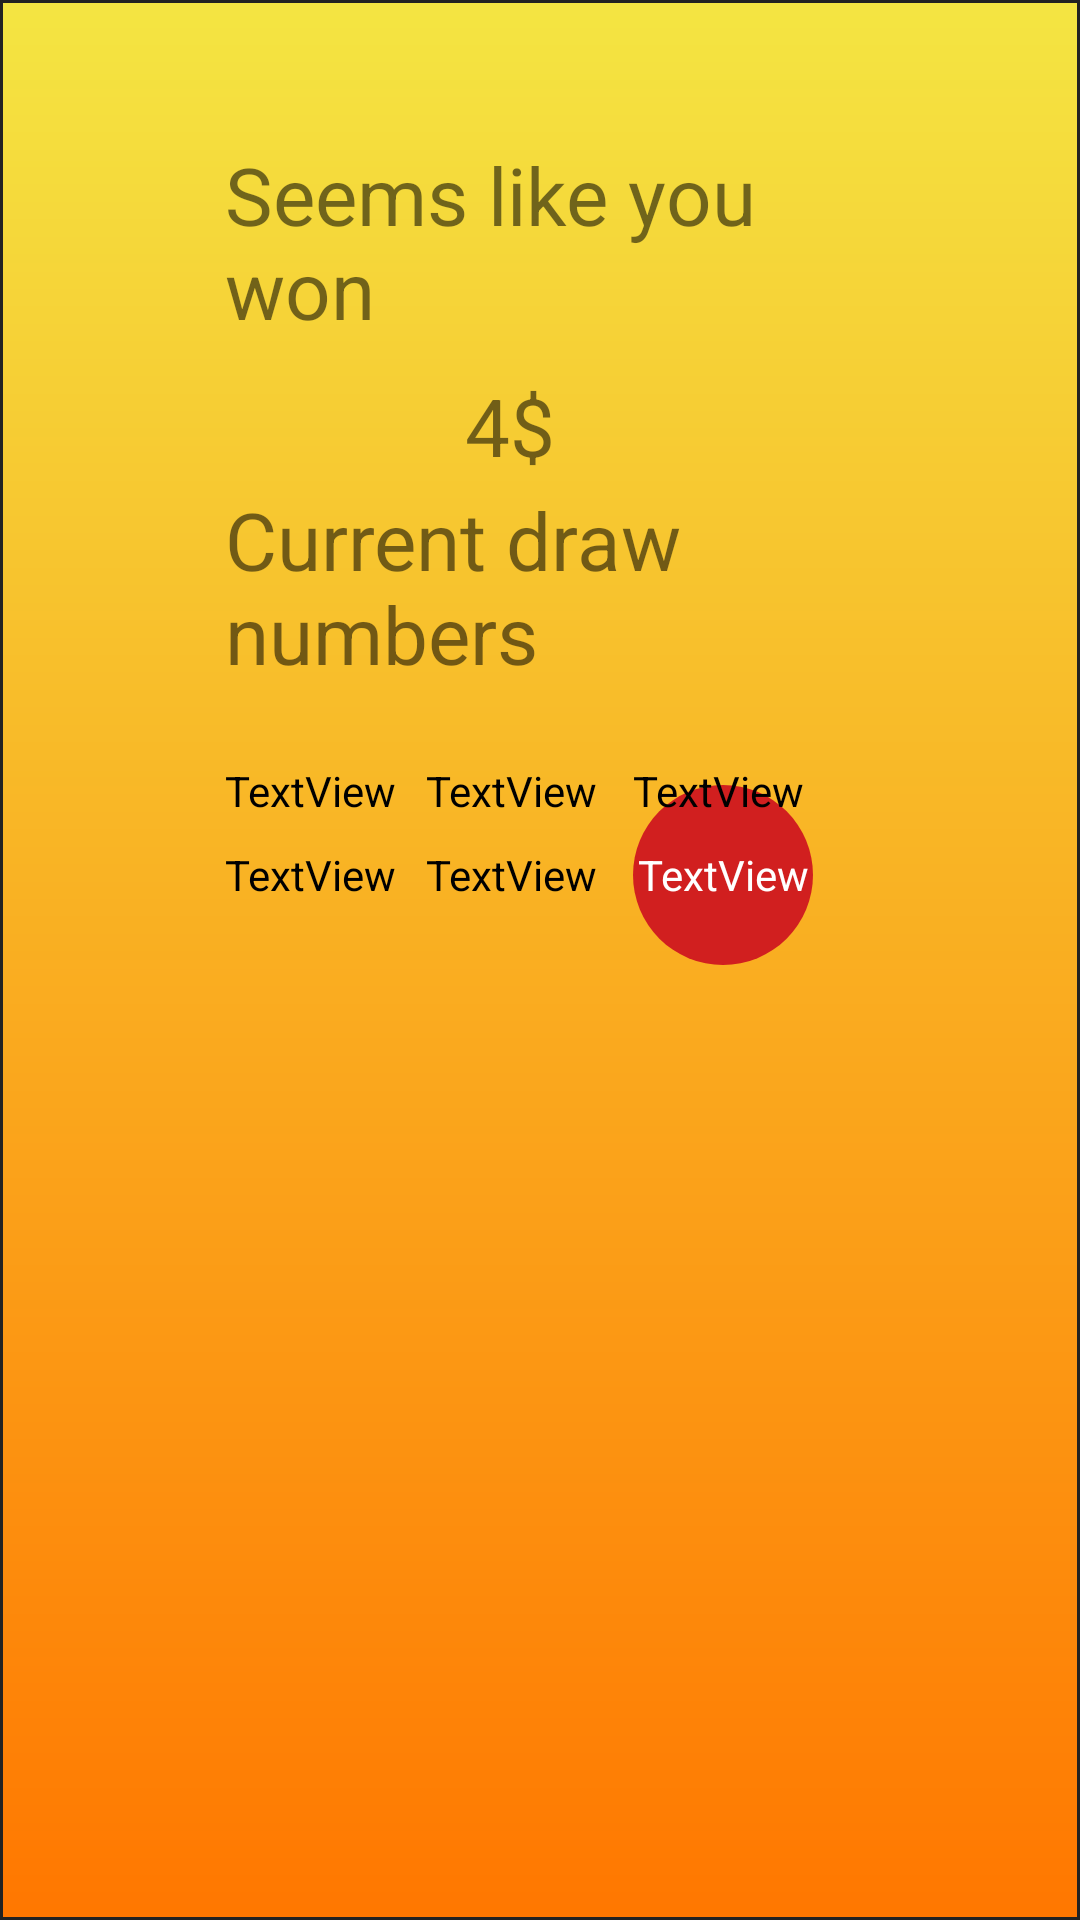

Write the Android layout XML for this screen, with the resource values it uses.
<!-- AndroidManifest.xml: application theme AppTheme -->
<!-- res/layout/dollar4_layout.xml -->
<?xml version="1.0" encoding="utf-8"?>
<RelativeLayout
    xmlns:android="http://schemas.android.com/apk/res/android" android:layout_width="match_parent"
    android:layout_height="match_parent"
    android:background="@drawable/previous_powerball">


    <TextView
        android:id="@+id/textviewview7d2"
        android:layout_width="wrap_content"
        android:layout_height="wrap_content"
        android:layout_below="@+id/textviewview7d"
        android:layout_marginEnd="14dp"
        android:layout_marginTop="10dp"
        android:layout_toStartOf="@+id/dollar7number3"
        android:text="4$"
        android:textSize="80px" />

    <TextView
        android:id="@+id/dollar7numberpb"
        android:layout_width="wrap_content"
        android:layout_height="wrap_content"
        android:layout_alignBaseline="@+id/dollar7number5"
        android:layout_alignBottom="@+id/dollar7number5"
        android:layout_alignStart="@+id/dollar7number3"
        android:background="@drawable/rounded_powerball"
        android:gravity="center"
        android:text="TextView"
        android:textColor="@color/colorWhite" />

    <TextView
        android:id="@+id/dollar7number5"
        android:layout_width="wrap_content"
        android:layout_height="wrap_content"
        android:layout_alignBaseline="@+id/dollar7number4"
        android:layout_alignBottom="@+id/dollar7number4"
        android:layout_alignStart="@+id/dollar7number2"
        android:background="@drawable/rounded_textview"
        android:gravity="center"
        android:text="TextView"
        android:textColor="@color/colorPrimaryDark" />

    <TextView
        android:id="@+id/dollar7number4"
        android:layout_width="wrap_content"
        android:layout_height="wrap_content"
        android:layout_alignStart="@+id/dollar7number1"
        android:layout_below="@+id/dollar7number1"
        android:layout_marginTop="9dp"
        android:background="@drawable/rounded_textview"
        android:gravity="center"
        android:text="TextView"
        android:textColor="@color/colorPrimaryDark" />

    <TextView
        android:id="@+id/dollar7number3"
        android:layout_width="wrap_content"
        android:layout_height="wrap_content"
        android:layout_alignBaseline="@+id/dollar7number2"
        android:layout_alignBottom="@+id/dollar7number2"
        android:layout_marginStart="12dp"
        android:layout_toEndOf="@+id/dollar7number2"
        android:background="@drawable/rounded_textview"
        android:gravity="center"
        android:text="TextView"
        android:textColor="@color/colorPrimaryDark" />

    <TextView
        android:id="@+id/dollar7number2"
        android:layout_width="wrap_content"
        android:layout_height="wrap_content"
        android:layout_alignBaseline="@+id/dollar7number1"
        android:layout_alignBottom="@+id/dollar7number1"
        android:layout_marginStart="10dp"
        android:layout_toEndOf="@+id/dollar7number1"
        android:background="@drawable/rounded_textview"
        android:gravity="center"
        android:text="TextView"
        android:textColor="@color/colorPrimaryDark" />

    <TextView
        android:id="@+id/textviewview7d"
        android:layout_width="wrap_content"
        android:layout_height="wrap_content"
        android:layout_alignParentStart="true"
        android:layout_alignParentTop="true"
        android:layout_marginStart="21dp"
        android:layout_marginTop="34dp"
        android:text="Seems like you won"
        android:textSize="80px" />

    <TextView
        android:id="@+id/textView17"
        android:layout_width="wrap_content"
        android:layout_height="wrap_content"
        android:layout_alignStart="@+id/textviewview7d"
        android:layout_below="@+id/textviewview7d"
        android:layout_marginTop="48dp"
        android:text="Current draw numbers"
        android:textSize="80px" />

    <TextView
        android:id="@+id/dollar7number1"
        android:layout_width="wrap_content"
        android:layout_height="wrap_content"
        android:layout_alignStart="@+id/textView17"
        android:background="@drawable/rounded_textview"
        android:textColor="@color/colorPrimaryDark"
        android:gravity="center"
        android:layout_below="@+id/textView17"
        android:layout_marginTop="25dp"
        android:text="@string/dollar7n1" />
</RelativeLayout>
<!-- resources referenced by this layout -->
<resources>
  <color name="colorPrimaryDark">#000000</color>
  <color name="colorWhite">#ffffff</color>
  <!-- drawable previous_powerball (drawable) -->
  <?xml version="1.0" encoding="UTF-8"?>
  <shape xmlns:android="http://schemas.android.com/apk/res/android">
      <gradient android:angle="270" android:endColor="#ff7700" android:startColor="#f4e542"  />
      <stroke android:width="1dp" android:color="#222222" />
  
      <padding android:bottom="13dp" android:left="54dp" android:right="54dp" android:top="13dp" />
  </shape>
  <!-- drawable rounded_powerball (drawable) -->
  <?xml version="1.0" encoding="utf-8"?>
  <selector xmlns:android="http://schemas.android.com/apk/res/android">
      <item android:drawable="@drawable/powerballcircle" />
  </selector>
  <string name="dollar7n1">TextView</string>
  <style name="AppTheme" parent="Theme.AppCompat.Light.DarkActionBar">
          
          <item name="colorPrimary">@android:color/background_dark</item>
          <item name="colorPrimaryDark">@color/colorPrimaryDark</item>
          <item name="colorAccent">@android:color/holo_orange_light</item>
      </style>
  <!-- drawable powerballcircle (drawable) -->
  <shape xmlns:android="http://schemas.android.com/apk/res/android"
      android:shape="oval">
  
      <solid android:color="#d11f1f" />
  
      <size
          android:height="60dp"
          android:width="60dp" />
  
  </shape>
</resources>
